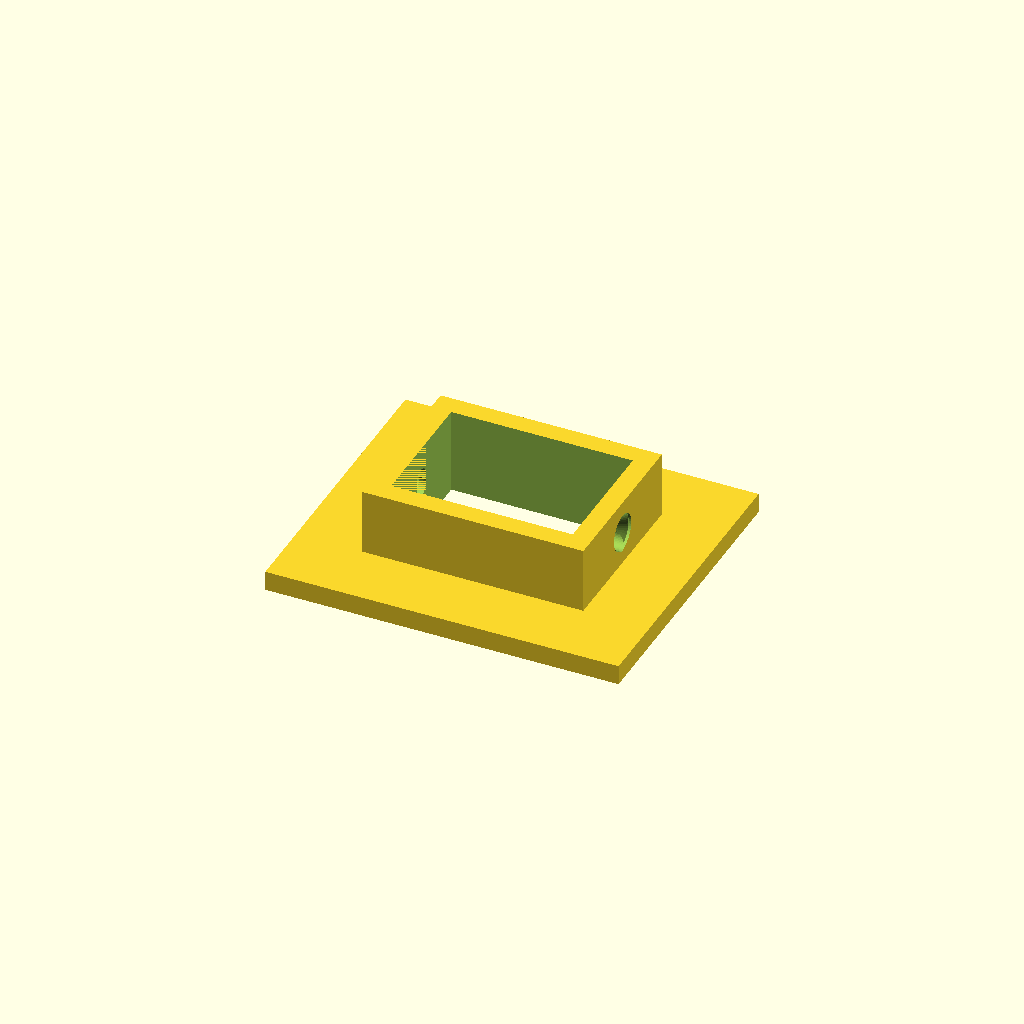
Cell 1: the model at its default parameters.
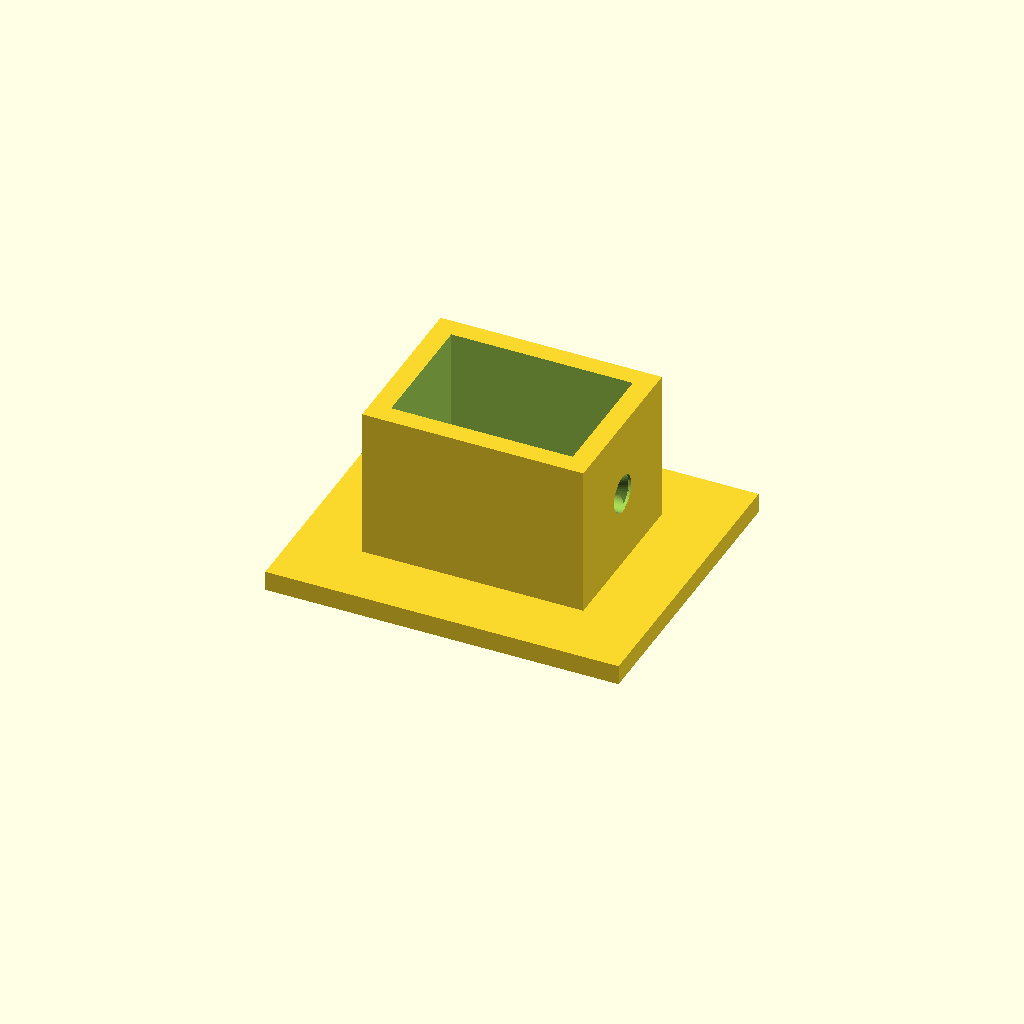
Cell 2: HEIGHT = 26 (everything else at default).
One fixed orthographic camera (rotation 55°, 0°, 25°; colour scheme Cornfield) for every cell.
OpenSCAD source file carrot-cage/old/carrot-stick-bottom-guide.scad:
// Carrot stick string guide (bottom)

// Copyright (C) 2024 Embecosm Limited (www.embecosm.com)

// Contributor: Jeremy Bennett <jeremy.bennett@embecosm.com>

// SPDX-License-Identifier: CC-BY-SA-4.0

// Set these for different guides

include <carrot-stick-guide-header.scad>

HEIGHT = 13;

GROOVE_H_OFF = 0;
SCREW_H_OFF_L = (HEIGHT + LIP_THICK) / 2;
SCREW_H_OFF_R = HEIGHT / 2;

include <carrot-stick-guide-common.scad>

lip_box ();
Parameter table extracted from the source (name, type, default, range or options):
HEIGHT: number, default 13
GROOVE_H_OFF: number, default 0
